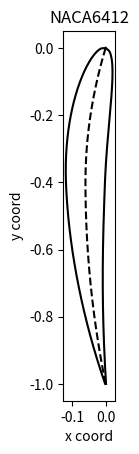

Generate this figure with matplotlib:
import numpy as np
import matplotlib.pyplot as plt


first_digit = 6
second_digit= 4
third_digit = 12
chord = 1

xcoord = np.linspace(0,chord,num=200)
yc = np.zeros(len(xcoord))
ratioxc = xcoord / chord


for i in range(len(yc)) :
    if xcoord[i] >=0 and xcoord[i] < second_digit/10:
        yc[i]=first_digit/100*xcoord[i]/(second_digit/10)**2*(2*second_digit/10 - ratioxc[i])
    if xcoord[i] >= second_digit/10 and xcoord[i] < chord:
        yc[i] = first_digit /100 * (chord-xcoord[i])/(1-second_digit/10)**2*(1+ratioxc[i]-2*second_digit/10)


#NACA ASIMMETRICO CON INARCAMENTO

ratiodycdx = np.zeros(len(xcoord))
for i in range(len(yc)) :
    if xcoord[i] >=0 and xcoord[i] < second_digit/10:
        ratiodycdx[i]=(2*first_digit/100)/(second_digit/10)**2*(second_digit/10 - ratioxc[i])
    if xcoord[i] >= second_digit/10 and xcoord[i] < chord:
        ratiodycdx[i] = ((2*first_digit /100)/(1-second_digit/10)**2)*(second_digit/10-ratioxc[i])


yt = 5*third_digit/100*(0.2969*ratioxc**0.5-0.1260*ratioxc-0.3516*ratioxc**2+0.2843*ratioxc**3-0.1015*ratioxc**4)

teta = np.arctan(ratiodycdx)

xextra = xcoord - yt*np.sin(teta)
xintra = xcoord + yt*np.sin(teta)
yextra = yc + yt*np.cos(teta)
yintra = yc - yt*np.cos(teta)

fig = plt.figure()
ax = plt.subplot(111)
ax.plot(-yc,-xcoord, color='k', ls = '--')
ax.plot(-yextra, -xextra, color='k')
ax.plot(-yintra, -xintra,color='k')
ax.set_aspect(1)
ax.set_xlabel('x coord')
ax.set_ylabel('y coord')
ax.set_title('NACA'+ str(first_digit)+ str(second_digit)+ str(third_digit))
plt.show()





